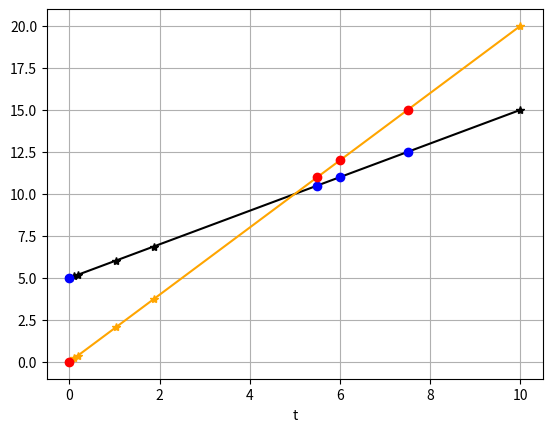

Reproduce this figure in Python.
# http://www.physics.okayama-u.ac.jp/~otsuki/lecture/CompPhys2/ode/ode.html#id12
# https://docs.scipy.org/doc/scipy/reference/generated/scipy.integrate.BDF.html
# https://docs.scipy.org/doc/scipy/reference/generated/scipy.integrate.solve_ivp.html

# 動作確認
# 複数変数、複数パラメータの常微分方程式

from scipy.integrate import solve_ivp
import matplotlib.pyplot as plt

# 微分方程式を設定
def derivfun(t, y, a, b): 
    dy1dt = 1
    dy2dt = 2
    return [dy1dt, dy2dt]

# 解析の設定
t_start = 0
t_end = 10
y0 = [5, 0] # [y1, y2]
a = 15
b = -0.1
t_eval=[0, 5.5, 6, 7.5] # サンプリングのタイミングを指定

# 解析実行
sol = solve_ivp(derivfun, (t_start, t_end), y0, args=(a,b), method='BDF')
sol1 = solve_ivp(derivfun, (t_start, t_end), y0, args=(a,b), method='BDF', t_eval=t_eval)

# 結果確認
# sol.y はndarray型
plt.plot(sol.t, sol.y[0], color = "k", marker="*")
plt.plot(sol.t, sol.y[1], color = "orange", marker="*")
plt.plot(sol1.t, sol1.y[0], color = "blue", marker="o", linestyle="none")
plt.plot(sol1.t, sol1.y[1], color = "red", marker="o", linestyle="none")
plt.xlabel('t')
plt.grid()
plt.show()

